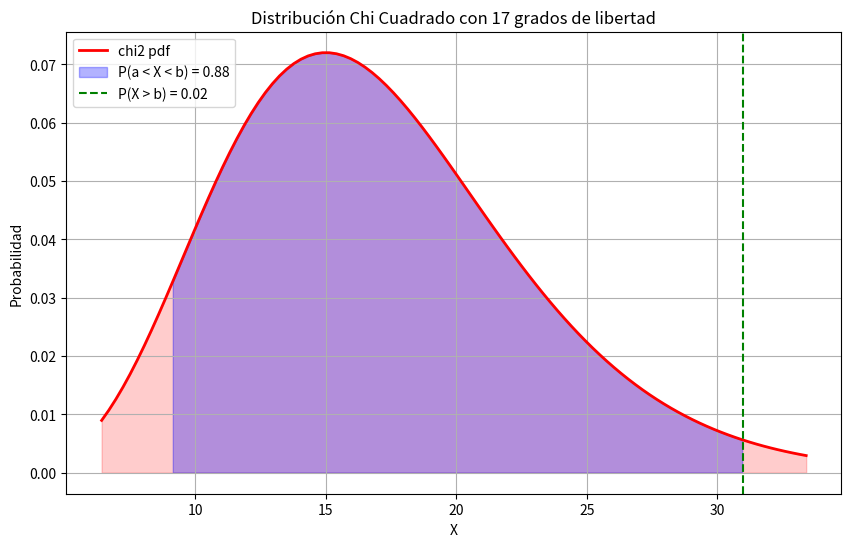

This chart was generated by the following Python code:
import scipy.stats as stats
import matplotlib.pyplot as plt
import numpy as np

# Definir la distribución
distribucion = stats.chi2(df=17)

# Calcular a y b
a = distribucion.ppf((1 - 0.88) / 2)
b = distribucion.ppf(1 - 0.02)

# Imprimir los resultados
print(f'a tal que P(a < X < b) = 0.88 es {a}')
print(f'b tal que P(X > b) = 0.02 es {b}')

# Generar valores para el eje x
x = np.linspace(distribucion.ppf(0.01), distribucion.ppf(0.99), 100)

# Calcular los valores de la pdf para cada x
pdf = distribucion.pdf(x)

# Crear el gráfico
plt.figure(figsize=(10, 6))
plt.plot(x, pdf, 'r-', lw=2, label='chi2 pdf')
plt.fill_between(x, pdf, color='red', alpha=0.2)
plt.title('Distribución Chi Cuadrado con 17 grados de libertad')
plt.xlabel('X')
plt.ylabel('Probabilidad')
plt.fill_between(x, pdf, where=(x>a) & (x<b), color='blue', alpha=0.3, label='P(a < X < b) = 0.88')
plt.axvline(b, color='green', linestyle='--', label='P(X > b) = 0.02')
plt.legend(loc='best')
plt.grid(True)
plt.show()